The GitHub repository Patel-Jainaksh/my_first_software_15GR contains a labelled image folder "animal_model_area" with 19 categories: antelope, bear, boar, cat, chimpanzee, cow, deer, dog, fox, goat, hare, leopard, owl, pig, reindeer, sheep, snake, wild boar, wolf. Examples follow, each with its label.

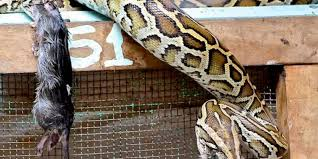
Label: snake

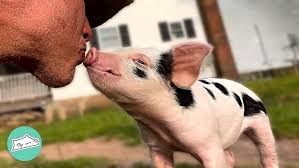
Label: pig

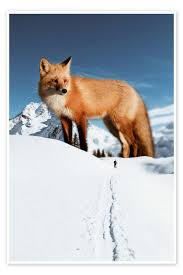
Label: fox

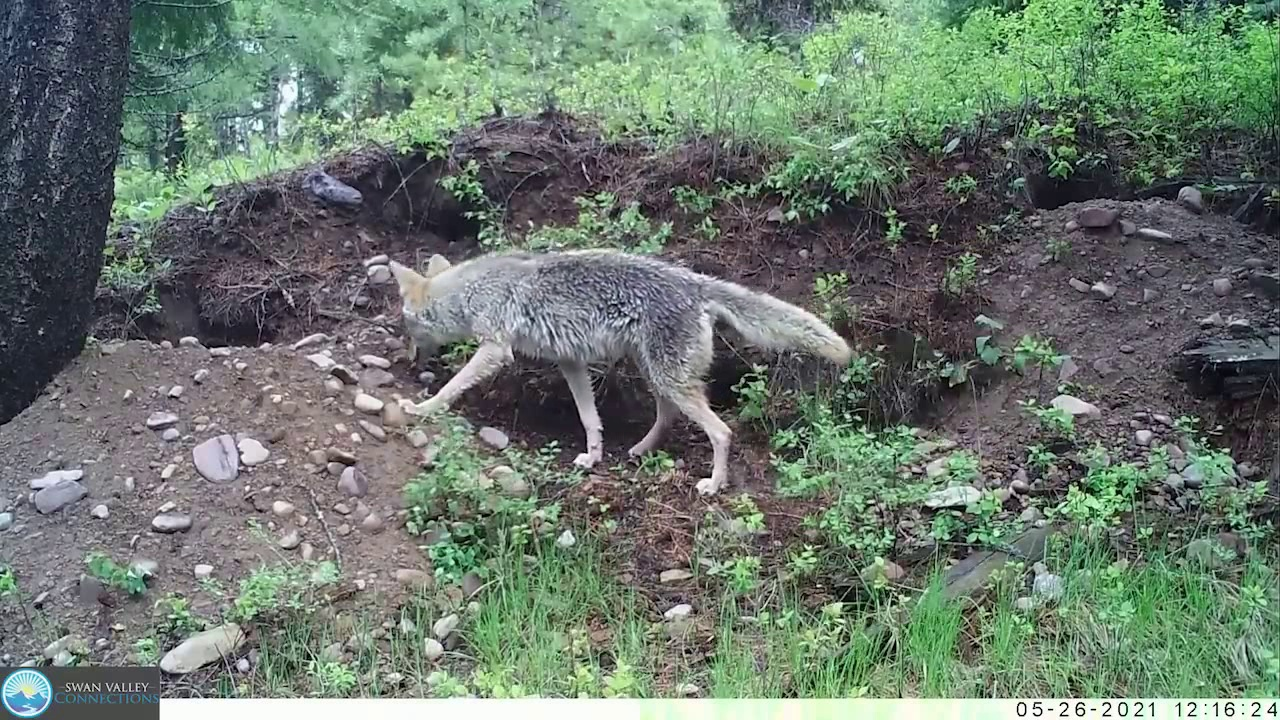
Label: dog

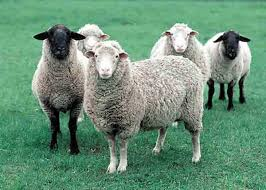
Label: sheep

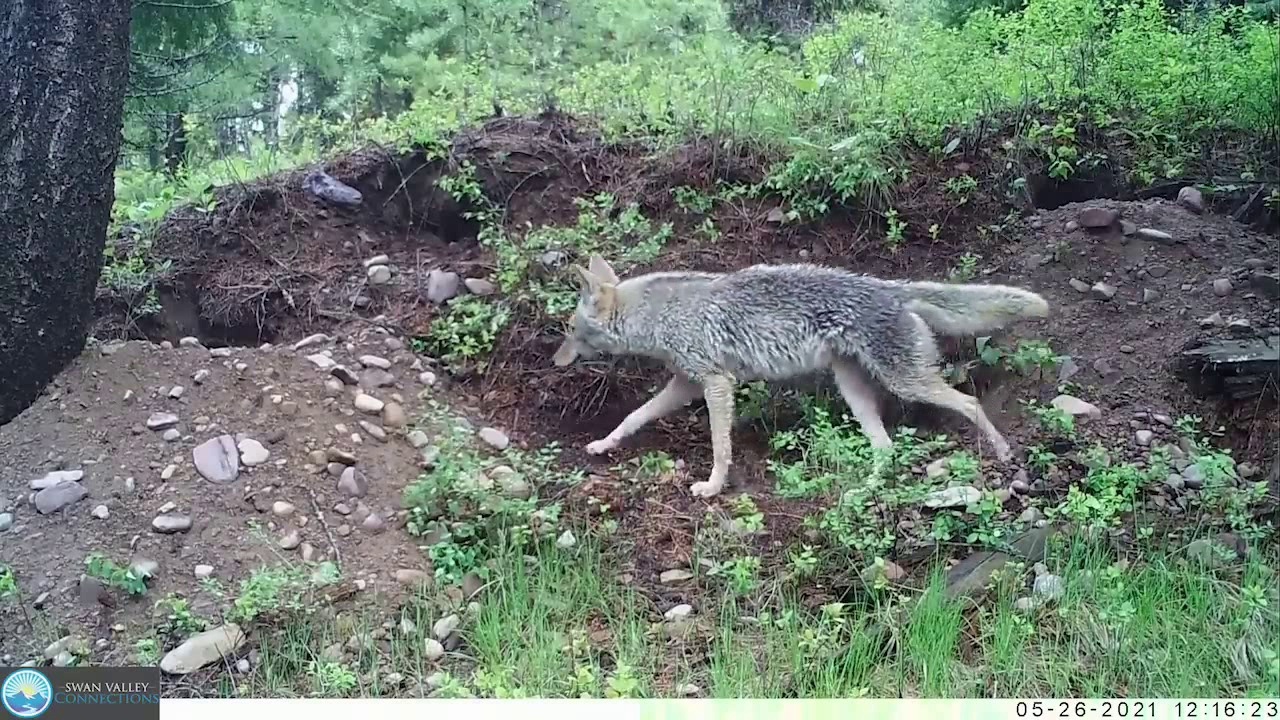
Label: cat
